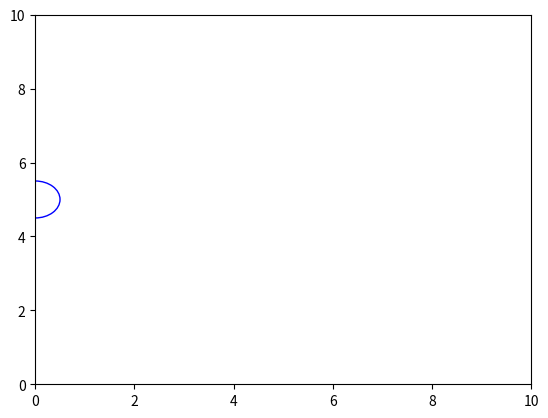

This chart was generated by the following Python code:
import numpy as np
import matplotlib.pyplot as plt
from matplotlib.patches import Circle
from matplotlib.animation import FuncAnimation


# Crear la figura y el eje
fig, ax = plt.subplots()
ax.set_xlim(0, 10)
ax.set_ylim(0, 10)

# Crear un círculo (centro en (0, 5), radio=0.5)
circle = Circle((0, 5), 0.5, edgecolor='blue', facecolor='none')
ax.add_patch(circle)

# Función de inicialización
def init():
    circle.set_center((0, 5))  # Establece la posición inicial del círculo
    return circle,

# Función para actualizar la posición del círculo
def update(frame):
    x = frame  # El valor de x se actualiza en cada frame
    y = 5  # Mantener la posición y fija
    circle.set_center((x, y))  # Actualizar la posición del círculo
    return circle,

# Crear la animación
ani = FuncAnimation(fig, update, frames=np.arange(0, 10, 0.1), init_func=init, blit=True)

# Mostrar la animación
plt.show()

# anda
# a